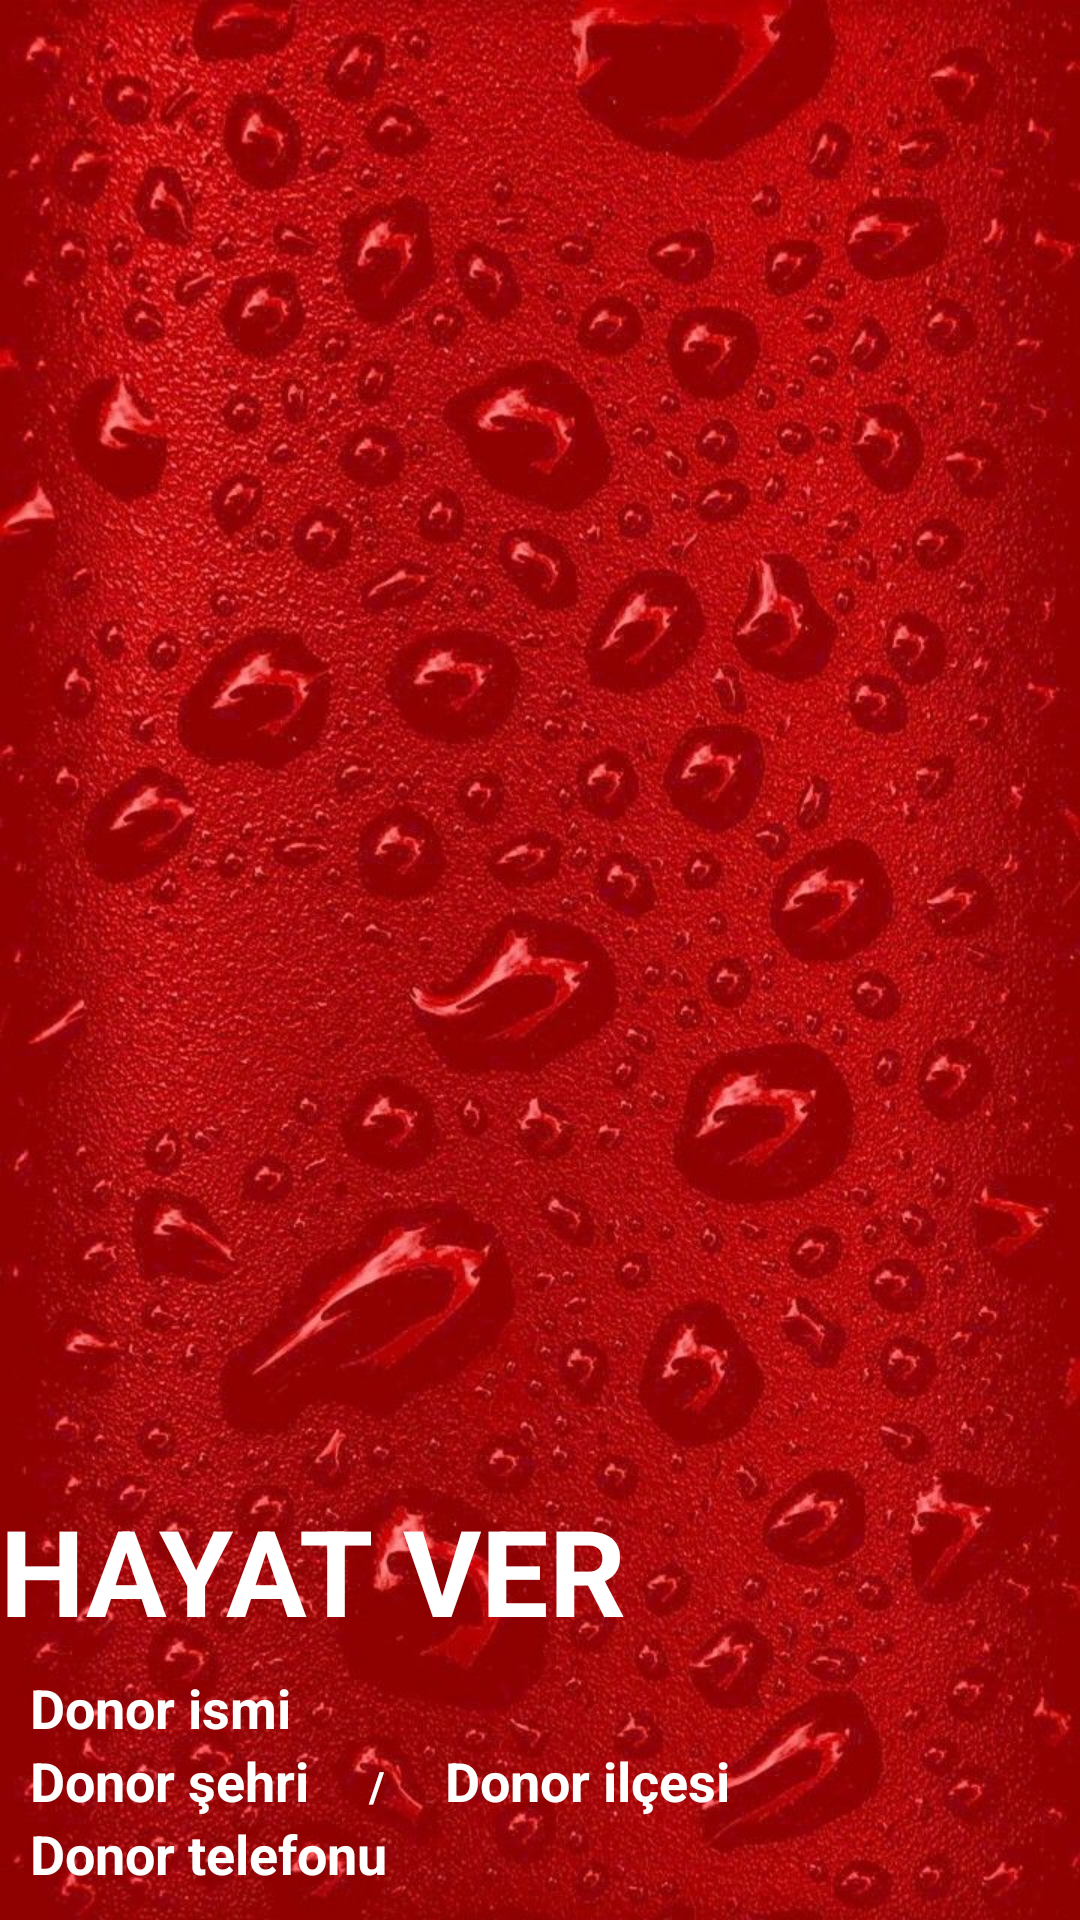

Write the Android layout XML for this screen, with the resource values it uses.
<!-- AndroidManifest.xml: application theme Theme.HAYATVER -->
<!-- res/layout/nav_header.xml -->
<?xml version="1.0" encoding="utf-8"?>
<androidx.constraintlayout.widget.ConstraintLayout xmlns:android="http://schemas.android.com/apk/res/android"
    xmlns:app="http://schemas.android.com/apk/res-auto"
    xmlns:tools="http://schemas.android.com/tools"
    android:layout_width="match_parent"
    android:layout_height="150dp"
    android:background="@drawable/blood"
    tools:context=".KanAriyanlar">

    <TextView
        android:layout_width="wrap_content"
        android:layout_height="wrap_content"
        android:text="HAYAT VER"
        android:textColor="@color/white"
        android:layout_marginLeft="10dp"
        android:textSize="40dp"
        android:textStyle="bold"
        app:layout_constraintBottom_toBottomOf="parent"
        android:layout_marginBottom="90dp"
        tools:ignore="MissingConstraints" />

    <LinearLayout
        android:orientation="vertical"
        android:layout_width="match_parent"
        android:layout_height="wrap_content"
        app:layout_constraintBottom_toBottomOf="parent"
        android:layout_marginBottom="10dp"
        tools:ignore="MissingConstraints,MissingPrefix">
        <TextView
            android:id="@+id/txtDonorName"
            android:layout_width="match_parent"
            android:layout_height="wrap_content"
            android:text="Donor ismi"
            android:textColor="@color/white"
            android:layout_marginLeft="10dp"
            android:textSize="18sp"
            android:textStyle="bold"/>
        <LinearLayout
            android:layout_width="match_parent"
            android:layout_height="wrap_content"
            android:orientation="horizontal">

            <TextView
                android:id="@+id/txtDonorCity"
                android:layout_width="wrap_content"
                android:layout_height="wrap_content"
                android:text="Donor şehri"
                android:textColor="@color/white"
                android:layout_marginLeft="10dp"
                android:textSize="18sp"
                android:textStyle="bold"/>
            <TextView
                android:layout_width="wrap_content"
                android:layout_height="wrap_content"
                android:text="   /   "
                android:layout_marginLeft="10dp"
                android:textStyle="bold"
                android:textColor="@color/white"
                />
            <TextView
                android:id="@+id/txtDonorDistrict"
                android:layout_width="match_parent"
                android:layout_height="wrap_content"
                android:text="Donor ilçesi"
                android:textColor="@color/white"
                android:layout_marginLeft="10dp"
                android:textSize="18sp"
                android:textStyle="bold"/>
        </LinearLayout>

        <TextView
            android:id="@+id/txtDonorPhone"
            android:layout_width="match_parent"
            android:layout_height="wrap_content"
            android:text="Donor telefonu"
            android:textColor="@color/white"
            android:layout_marginLeft="10dp"
            android:textSize="18sp"
            android:textStyle="bold"/>

    </LinearLayout>




</androidx.constraintlayout.widget.ConstraintLayout>
<!-- resources referenced by this layout -->
<resources>
  <!-- drawable blood: jpg bitmap (drawable, 197334 bytes) -->
  <style name="Theme.HAYATVER" parent="Theme.MaterialComponents.DayNight.DarkActionBar">
          
          <item name="colorPrimary">@android:color/holo_red_dark</item>
          <item name="colorPrimaryVariant">@android:color/holo_red_dark</item>
          <item name="colorOnPrimary">@color/white</item>
          
          <item name="colorSecondary">@color/teal_200</item>
          <item name="colorSecondaryVariant">@color/teal_700</item>
          <item name="colorOnSecondary">@color/black</item>
          
          <item name="android:statusBarColor" tools:targetApi="l">?attr/colorPrimaryVariant</item>
          
      </style>
  <!-- not gathered from this repository: default colours our renderer supplied (Android Studio template values) -->
  <color name="teal_200">#FF03DAC5</color>
  <color name="teal_700">#FF018786</color>
  <color name="black">#FF000000</color>
  <color name="white">#FFFFFFFF</color>
</resources>
